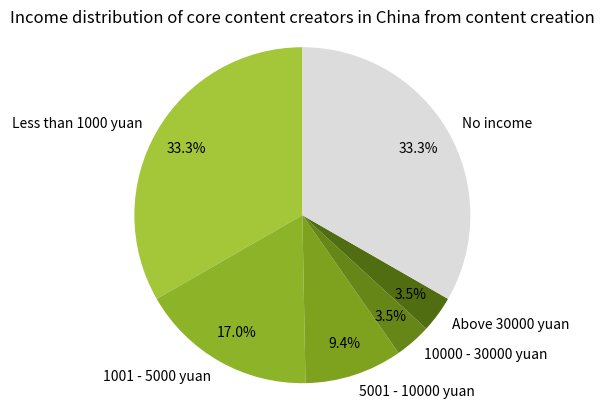

Write Python code to recreate this figure.
import matplotlib.pyplot as plt

# Data
labels = ["Less than 1000 yuan", "1001 - 5000 yuan", "5001 - 10000 yuan", "10000 - 30000 yuan", "Above 30000 yuan", "No income"]
sizes = [33.3, 17.0, 9.4, 3.5, 3.5, 33.3]
# Color settings, try to be close to the original image colors
colors = ["#A4C639", "#8DB328", "#7EA11E", "#668718", "#506D12", "#DCDCDC"]

fig, ax = plt.subplots()
# Draw a pie chart, set autopct to display percentages, pctdistance to adjust the percentage position, and textprops to adjust the text style
wedges, texts, autotexts = ax.pie(sizes, labels=labels, colors=colors, autopct="%1.1f%%", 
                                  startangle=90, pctdistance=0.8, textprops={"color": "black"})

# Adjust the size of the annotation text
for autotext in autotexts:
    autotext.set_size(10)
for text in texts:
    text.set_size(10)

# Set the title
ax.set_title("Income distribution of core content creators in China from content creation")

# Keep the pie chart circular
ax.axis("equal")

plt.show()
